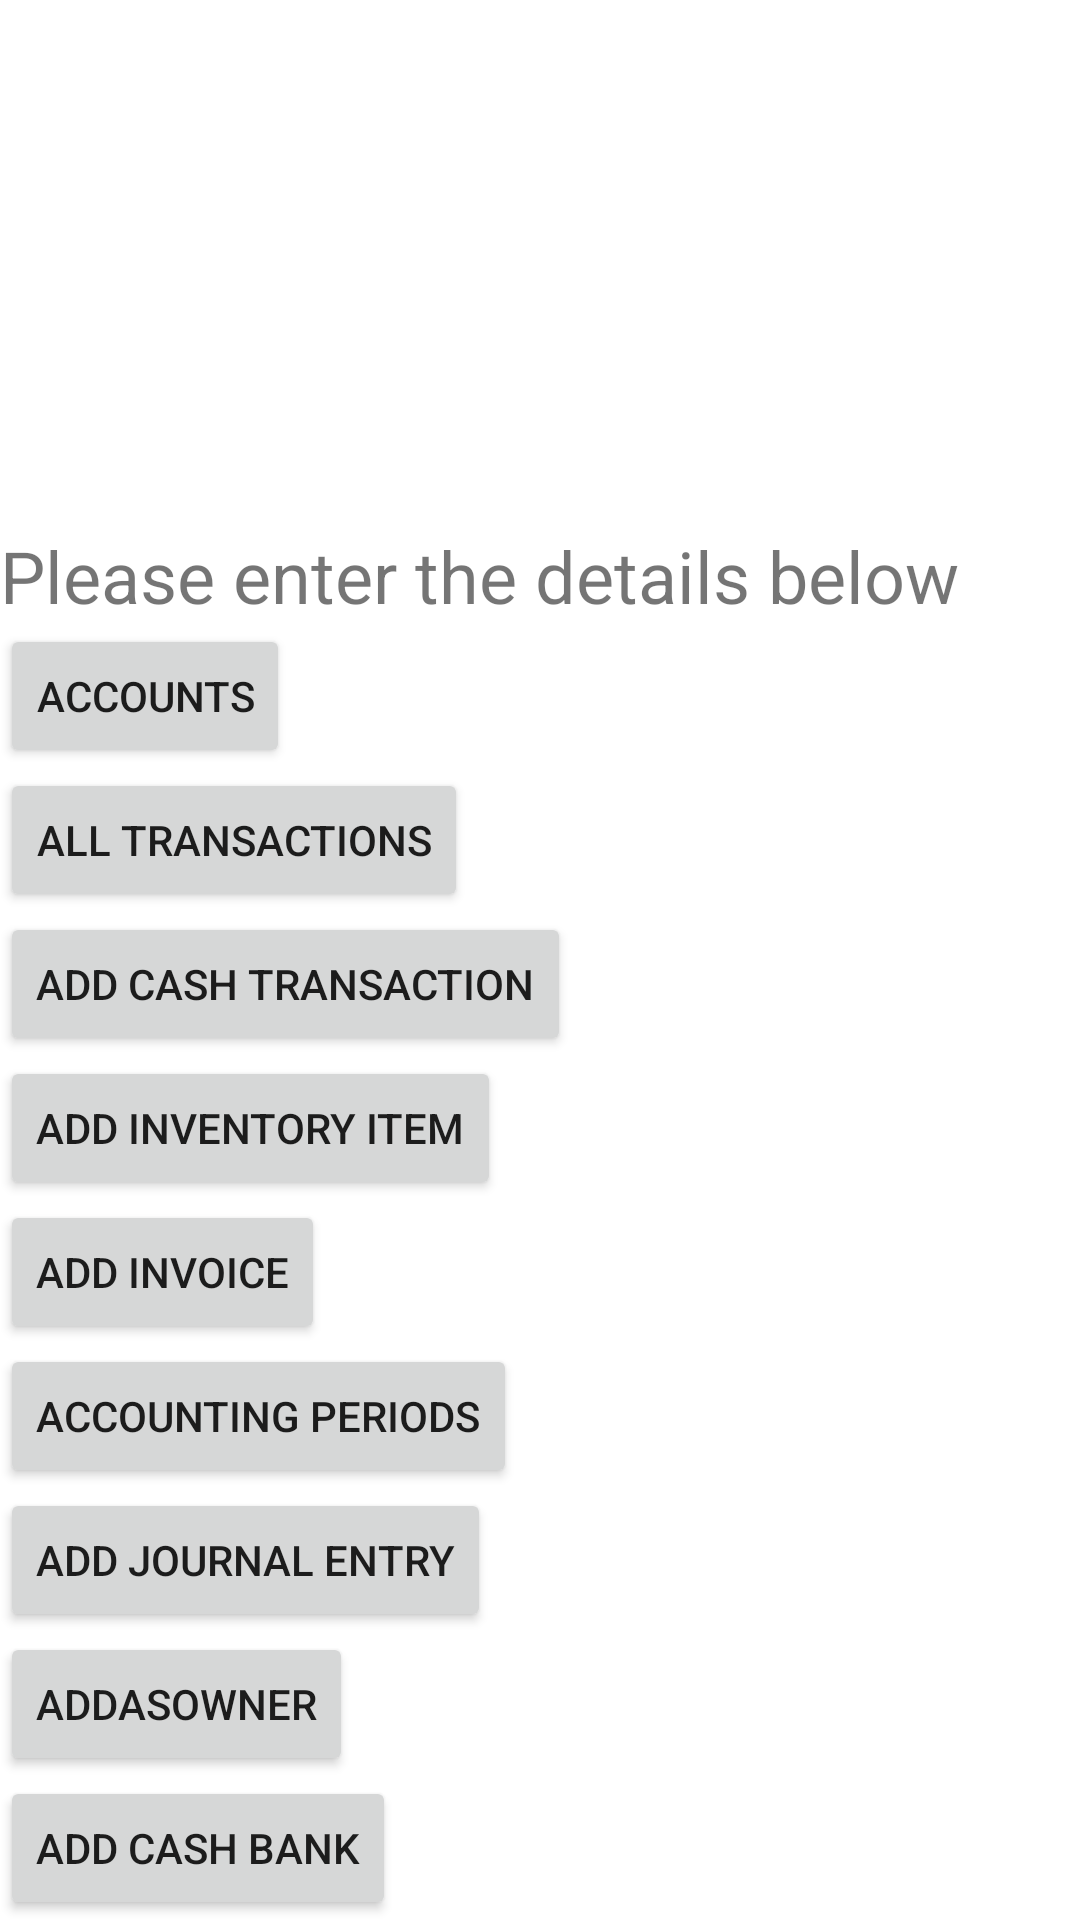

Produce the Android XML layout that renders to this screen, including the resource entries it uses.
<!-- AndroidManifest.xml: application theme AppTheme -->
<!-- res/layout/activity_debug_buttons.xml -->
<?xml version="1.0" encoding="utf-8"?>
<RelativeLayout
	xmlns:android="http://schemas.android.com/apk/res/android"
	xmlns:tools="http://schemas.android.com/tools"
	xmlns:app="http://schemas.android.com/apk/res-auto"
	android:layout_width="match_parent"
	android:layout_height="match_parent"
	tools:context="com.sabid.aspasn.Activities.DebugButtonsActivity">

	<ScrollView
		android:layout_width="match_parent"
		android:layout_height="match_parent"
		android:fillViewport="true"
		android:layout_below="@+id/appBar">

		<RelativeLayout
			android:layout_width="match_parent"
			android:layout_height="match_parent"
			android:gravity="bottom">

			<TextView
				android:layout_width="match_parent"
				android:layout_height="wrap_content"
				android:text="Please enter the details below"
				android:textSize="24dp"
				android:id="@+id/txt_title"
				android:layout_marginTop="20dp"
				android:layout_below="@+id/appBar"/>

			<Button
				android:layout_width="wrap_content"
				android:layout_height="wrap_content"
				android:text="Accounts"
				android:layout_below="@id/txt_title"
				android:id="@+id/btnActivityAccounts"/>

			<Button
				android:layout_width="wrap_content"
				android:layout_height="wrap_content"
				android:text="All Transactions"
				android:layout_below="@id/btnActivityAccounts"
				android:id="@+id/btnActivityTransactions"/>

			<Button
				android:layout_width="wrap_content"
				android:layout_height="wrap_content"
				android:text="Add Cash Transaction"
				android:layout_below="@id/btnActivityTransactions"
				android:id="@+id/btnActivityAddCashTransaction"/>

			<Button
				android:layout_width="wrap_content"
				android:layout_height="wrap_content"
				android:text="Add Inventory Item"
				android:layout_below="@id/btnActivityAddCashTransaction"
				android:id="@+id/btnActivityAddInventoryItem"/>

			<Button
				android:layout_width="wrap_content"
				android:layout_height="wrap_content"
				android:text="Add Invoice"
				android:layout_below="@id/btnActivityAddInventoryItem"
				android:id="@+id/btnActivityAddInvoice"/>

			<Button
				android:layout_width="wrap_content"
				android:layout_height="wrap_content"
				android:text="Accounting Periods"
				android:layout_below="@id/btnActivityAddInvoice"
				android:id="@+id/btnActivityAccountingPeriods"/>

			<Button
				android:id="@+id/btnAddJournalEntry"
				android:layout_width="wrap_content"
				android:layout_height="wrap_content"
				android:layout_below="@id/btnActivityAccountingPeriods"
				android:text="Add Journal Entry"/>

			<Button
				android:layout_width="wrap_content"
				android:layout_height="wrap_content"
				android:text="AddAsOwner"
				android:layout_below="@id/btnAddJournalEntry"
				android:id="@+id/btnAddOwner"/>

			<Button
				android:id="@+id/btnAddCashBankAccountActivity"
				android:layout_width="wrap_content"
				android:layout_height="wrap_content"
				android:layout_below="@id/btnAddOwner"
				android:text="Add Cash Bank" />

		</RelativeLayout>

	</ScrollView>

</RelativeLayout>
<!-- resources referenced by this layout -->
<resources>
  <style name="AppTheme" parent="Theme.MaterialComponents.Light.DarkActionBar">
          
          <item name="colorPrimary">@color/colorPrimary</item>
          <item name="colorPrimaryDark">@color/colorPrimaryDark</item>
          <item name="colorAccent">@color/colorAccent</item>
      </style>
  <color name="colorPrimary">#C62828</color>
  <color name="colorPrimaryDark">#B71C1C</color>
  <color name="colorAccent">#FF000000</color>
</resources>
